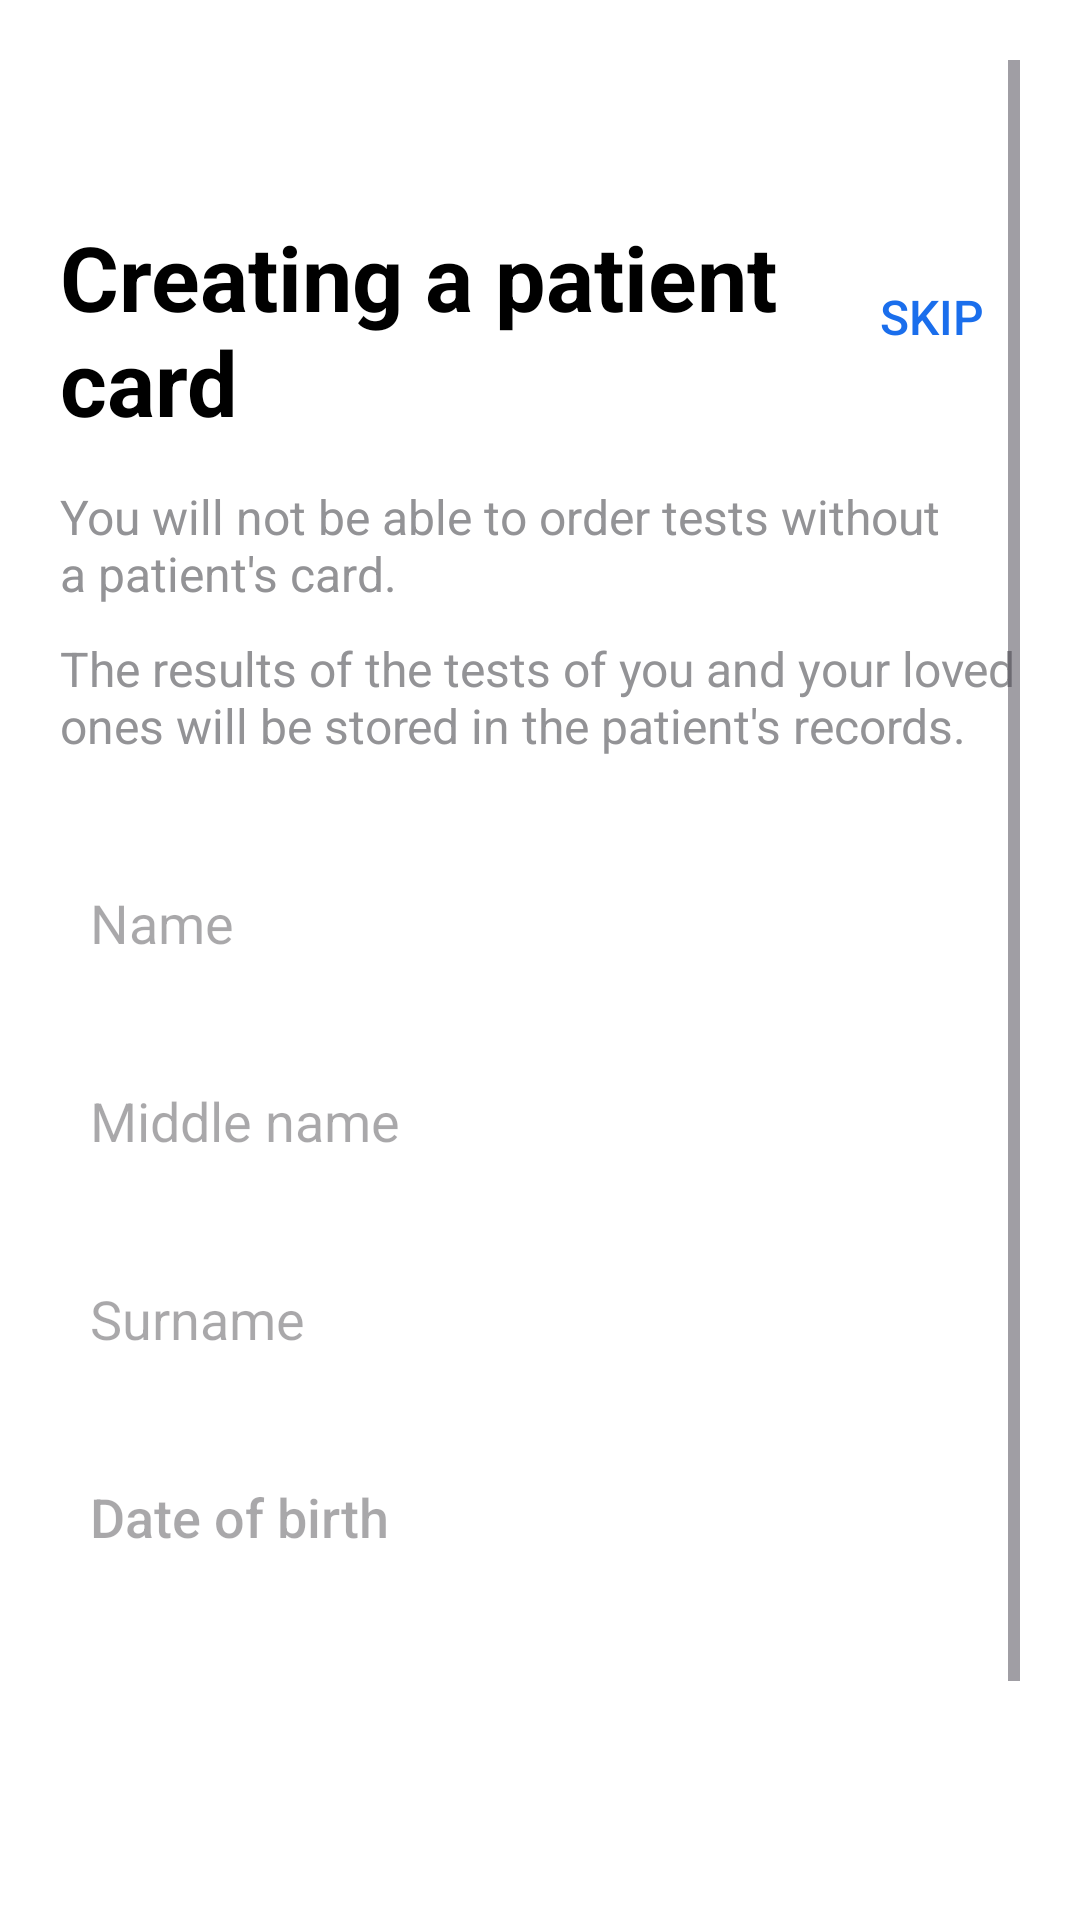

This screen was rendered from an Android layout file. Write that file and the resources it references.
<!-- AndroidManifest.xml: application theme Theme.SmartLab -->
<!-- res/layout/activity_edit_card.xml -->
<?xml version="1.0" encoding="utf-8"?>
<ScrollView xmlns:android="http://schemas.android.com/apk/res/android"
    android:layout_width="match_parent"
    android:layout_height="match_parent"
    android:background="@color/white"
    android:padding="20dp">

        <LinearLayout
            android:layout_width="match_parent"
            android:layout_height="wrap_content"
            android:layout_marginTop="30dp"
            android:orientation="vertical">
            <LinearLayout
                android:layout_width="match_parent"
                android:layout_height="wrap_content"
                android:gravity="center_vertical"
                android:orientation="horizontal">
                <TextView
                    android:layout_width="wrap_content"
                    android:layout_height="wrap_content"
                    android:text="@string/card_name_save"
                    android:textSize="30sp"
                    android:layout_marginTop="20dp"
                    android:textColor="@color/black"
                    android:textStyle="bold"
                    android:gravity="center|left"
                    android:layout_marginBottom="16dp"/>
                <Button
                    android:id="@+id/buttonSkip"
                    android:layout_width="match_parent"
                    android:layout_height="50dp"
                    android:text="@string/skip"
                    android:gravity="center|right"
                    android:textSize="16sp"
                    android:textColor="@color/blue_button"
                    style="@style/Widget.AppCompat.Button.Borderless" />

            </LinearLayout>


            <TextView
                android:layout_width="match_parent"
                android:layout_height="wrap_content"
                android:text="@string/card_text_1"
                android:textSize="16sp"
                android:textColor="@color/gray"
                android:layout_marginBottom="10dp"/>
            <TextView
                android:layout_width="match_parent"
                android:layout_height="wrap_content"
                android:text="@string/card_text_2"
                android:textSize="16sp"
                android:textColor="@color/gray"
                android:layout_marginBottom="10dp"/>


            <EditText
                android:id="@+id/firstNameEditText"
                android:layout_width="match_parent"
                android:layout_height="50dp"
                android:padding="10dp"
                android:layout_marginTop="20dp"
                android:hint="@string/profile_card_name_1"
                android:background="@drawable/edittext_background"
                android:textSize="18sp"
                android:layout_marginBottom="16dp"/>


            <EditText
                android:id="@+id/middleNameEditText"
                android:layout_width="match_parent"
                android:layout_height="50dp"
                android:padding="10dp"
                android:hint="@string/profile_card_name_2"
                android:background="@drawable/edittext_background"
                android:textSize="18sp"
                android:layout_marginBottom="16dp"/>


            <EditText
                android:id="@+id/lastNameEditText"
                android:layout_width="match_parent"
                android:layout_height="50dp"
                android:padding="10dp"
                android:hint="@string/profile_card_name_3"
                android:background="@drawable/edittext_background"
                android:textSize="18sp"
                android:layout_marginBottom="16dp"/>


            <Button
                android:id="@+id/birthDateEditText"
                android:layout_width="match_parent"
                android:layout_height="50dp"
                android:padding="10dp"
                android:hint="@string/profile_card_name_4"
                android:background="@drawable/edittext_background"
                android:textSize="18sp"
                android:textColor="@color/black"
                android:gravity="left|center_vertical"
                android:layout_marginBottom="16dp"/>


            <Spinner
                android:id="@+id/genderSpinner"
                android:layout_width="match_parent"
                android:layout_height="50dp"
                android:padding="10dp"
                android:scrollbarAlwaysDrawVerticalTrack="true"
                android:background="@drawable/edittext_background"
                android:layout_marginBottom="24dp"/>

            <Button
                android:id="@+id/saveButton"
                android:layout_width="match_parent"
                android:layout_height="60dp"
                android:text="@string/profile_card_name_6_button"
                android:textSize="18sp"
                android:layout_marginTop="30dp"
                style="@style/BlueButtonStyle"
                android:textColor="@color/white"
                android:padding="12dp"/>

        </LinearLayout>
    </ScrollView>
<!-- resources referenced by this layout -->
<resources>
  <color name="black">#FF000000</color>
  <color name="blue_button">#1A6EEC</color>
  <color name="gray">#939396</color>
  <color name="white">#FFFFFFFF</color>
  <string name="card_name_save">Creating a patient\ncard</string>
  <string name="card_text_1">You will not be able to order tests without\na patient\'s card.</string>
  <string name="card_text_2">The results of the tests of you and your loved ones will be stored in the patient\'s records.</string>
  <string name="profile_card_name_1">Name</string>
  <string name="profile_card_name_2">Middle name</string>
  <string name="profile_card_name_3">Surname</string>
  <string name="profile_card_name_4">Date of birth</string>
  <string name="profile_card_name_6_button">Save</string>
  <string name="skip">Skip</string>
  <style name="BlueButtonStyle" parent="ButtonStyle">
          <item name="android:background">@drawable/blue_button_background</item>
      </style>
  <style name="Theme.SmartLab" parent="Base.Theme.SmartLab" />
  <style name="ButtonStyle" parent="Widget.AppCompat.Button">
          <item name="android:textColor">@color/white</item>
          <item name="android:textSize">16sp</item>
          <item name="android:padding">16dp</item>
          <item name="android:fontFamily">sans-serif-medium</item>
          <item name="android:textAllCaps">false</item>
      </style>
  <!-- drawable blue_button_background (drawable) -->
  <?xml version="1.0" encoding="utf-8"?>
  <selector xmlns:android="http://schemas.android.com/apk/res/android">
      <item android:state_pressed="true">
          <shape android:shape="rectangle">
              <solid android:color="@color/blue_pressed"/>
              <corners android:radius="8dp"/>
          </shape>
      </item>
      <item>
          <shape android:shape="rectangle">
              <solid android:color="@color/blue_primary"/>
              <corners android:radius="8dp"/>
          </shape>
      </item>
  </selector>
  <style name="Base.Theme.SmartLab" parent="Theme.Material3.DayNight.NoActionBar">
          <item name="materialButtonStyle">@style/ButtonStyle</item>
      </style>
  <color name="blue_pressed">#1A6EEC</color>
  <color name="blue_primary">#1A6EEC</color>
</resources>
